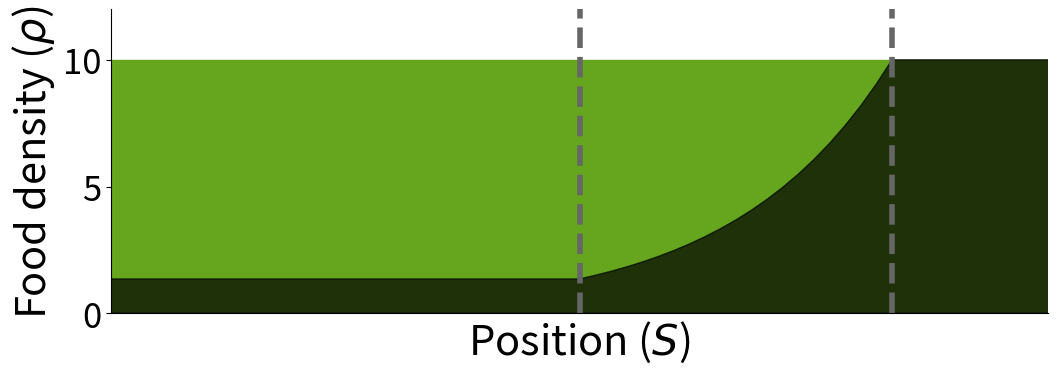

Recreate this plot in Python.
import numpy as np
import matplotlib.pyplot as plt


def depletion(rho_0, pars):
    t_d0 = pars[0]
    t = pars[1]
    r = pars[2]
    n_r = pars[3]

    res = rho_0 * (1 - np.exp(-t / t_d0))

    return res

rho = np.ones(150) * 10
rho_init = np.copy(rho)

r = 20
n_r = 20
t_d = 1
v = 10
dt = r/n_r/v

t = np.cumsum(np.ones(n_r)*dt)
t = np.flip(t)

pars = [t_d,t,r,n_r]

rho[50:50+n_r] = rho[50:50+n_r] - depletion(rho[50:50+n_r], pars)
rho_f = min(rho[50:50+n_r])

rho[:50] = rho_f


### PLOTS ###


my_dpi = 96

axes_font_size = 30
title_font_size = 20
graduation_font_size = 25
legend_font_size = 25

factor_inset = 2

image_width = 1200
image_height = 400 #388

color_rho = (102/255,166/255,30/255)
color_v = (117/255,112/255,179/255)
color_tau = (231/255,41/255,138/255)
color_eta = (27/255,158/255,119/255)
color_eta_m = (217/255,95/255,2/255)
color_meta = (102/255,102/255,102/255)

alpha_red = 0.5

linewidth = 4
ticks_width = 1
ticks_length = 4

top=0.95
bottom=0.22
right=0.9
left=0.15

fig,axes = plt.subplots(1,1, figsize=(image_width/my_dpi, image_height/my_dpi), dpi=my_dpi, sharex=True)

pos_txt_x = 1.025
pos_txt_y = 1

axes.fill_between(np.linspace(0,149,150), rho_init, color = color_rho, step="mid")
# axes.fill_between(np.linspace(0,149,150), rho, color = 'black', step="mid", alpha=0.7)
axes.fill_between(np.linspace(0,149,150), rho, color = 'black', alpha=0.7)
y_max = 1.2*max(rho)
axes.plot([50, 50], [0, y_max], color=color_meta, linewidth=linewidth, linestyle="--")
axes.plot([70, 70], [0, y_max], color=color_meta, linewidth=linewidth, linestyle="--")
axes.set_ylim(0, y_max)
axes.set_xlim(20,80)

axes.set_xlabel(r'Position ($S$)',fontsize=axes_font_size)
axes.set_ylabel(r'Food density ($\rho$)',fontsize=axes_font_size)
axes.set_xticks([])
axes.set_yticks([0, 5, 10])
axes.spines['top'].set_visible(False)
axes.spines['right'].set_visible(False)

for label in (axes.get_xticklabels() + axes.get_yticklabels()):
    label.set_fontsize(graduation_font_size)

plt.subplots_adjust(top=top, bottom=bottom, right=right , left=left)
#plt.savefig('images/density.png', dpi=my_dpi)

plt.show()
